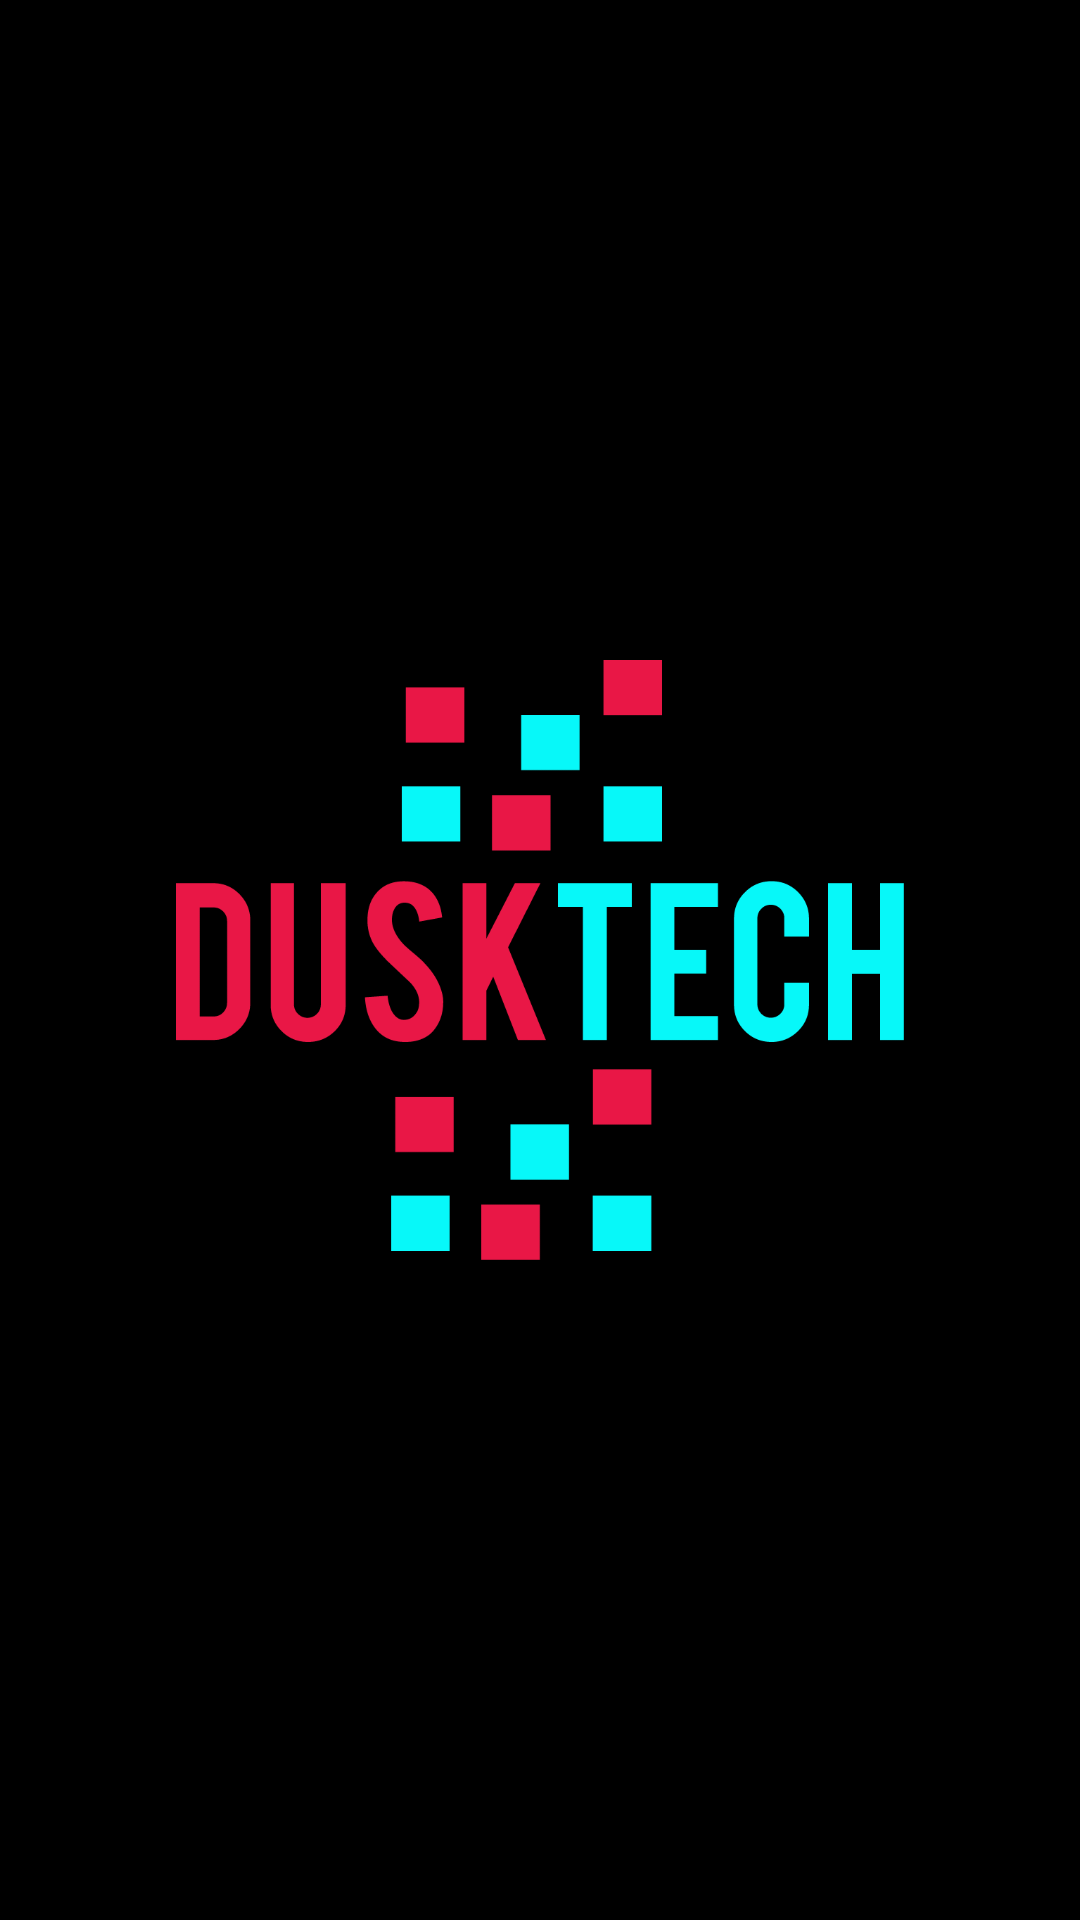

Android layout source for this screen:
<!-- AndroidManifest.xml: application theme Theme.AppCompat.Light.NoActionBar -->
<!-- res/layout/activity_main.xml -->
<?xml version="1.0" encoding="utf-8"?>
<RelativeLayout xmlns:android="http://schemas.android.com/apk/res/android"
    xmlns:app="http://schemas.android.com/apk/res-auto"
    xmlns:tools="http://schemas.android.com/tools"
    android:layout_width="match_parent"
    android:layout_height="match_parent"
    android:background="@android:color/black"
    tools:context="net.dusktech.com.dusktechcopiajulio.MainActivity">

    <ImageView
        android:layout_width="300dp"
        android:layout_height="200dp"
        android:layout_centerHorizontal="true"
        android:layout_centerVertical="true"
        android:src="@drawable/logohighdef"
        app:layout_constraintBottom_toBottomOf="parent"
        app:layout_constraintLeft_toLeftOf="parent"
        app:layout_constraintRight_toRightOf="parent"
        app:layout_constraintTop_toTopOf="parent" />


</RelativeLayout>
<!-- resources referenced by this layout -->
<resources>
  <!-- drawable logohighdef: png bitmap (drawable, 14173 bytes) -->
</resources>
